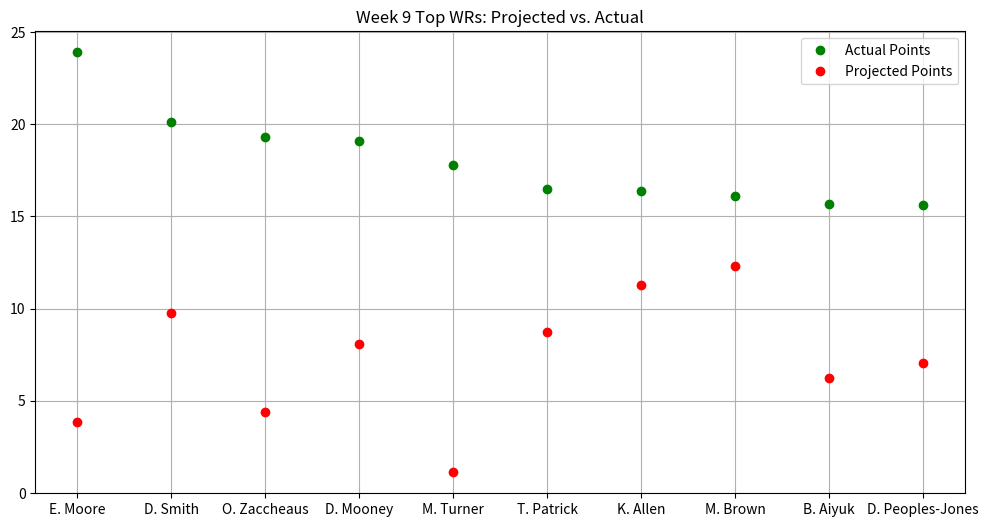

Python code for this plot:
import matplotlib.pyplot as plt
import numpy as np
from matplotlib.pyplot import figure
figure(figsize=(12, 6), dpi=80)

actualPoints = np.array([23.90,20.10,19.30,19.10,17.80,16.50,16.40,16.10,15.70,15.60])
projPoints = np.array([3.86,9.77,4.41,8.06,1.13,8.75,11.30,12.32,6.24,7.05])

players = np.array(["E. Moore", "D. Smith", "O. Zaccheaus", "D. Mooney", "M. Turner", 
                    "T. Patrick", "K. Allen", "M. Brown", "B. Aiyuk", "D. Peoples-Jones"])

plt.plot(players, actualPoints, 'o', c = 'g', label = 'Actual Points', ms = 6)
plt.plot(projPoints, 'o', c = 'r', label = 'Projected Points', ms = 6)
plt.title("Week 9 Top WRs: Projected vs. Actual")
plt.legend()
plt.grid()
plt.show()




